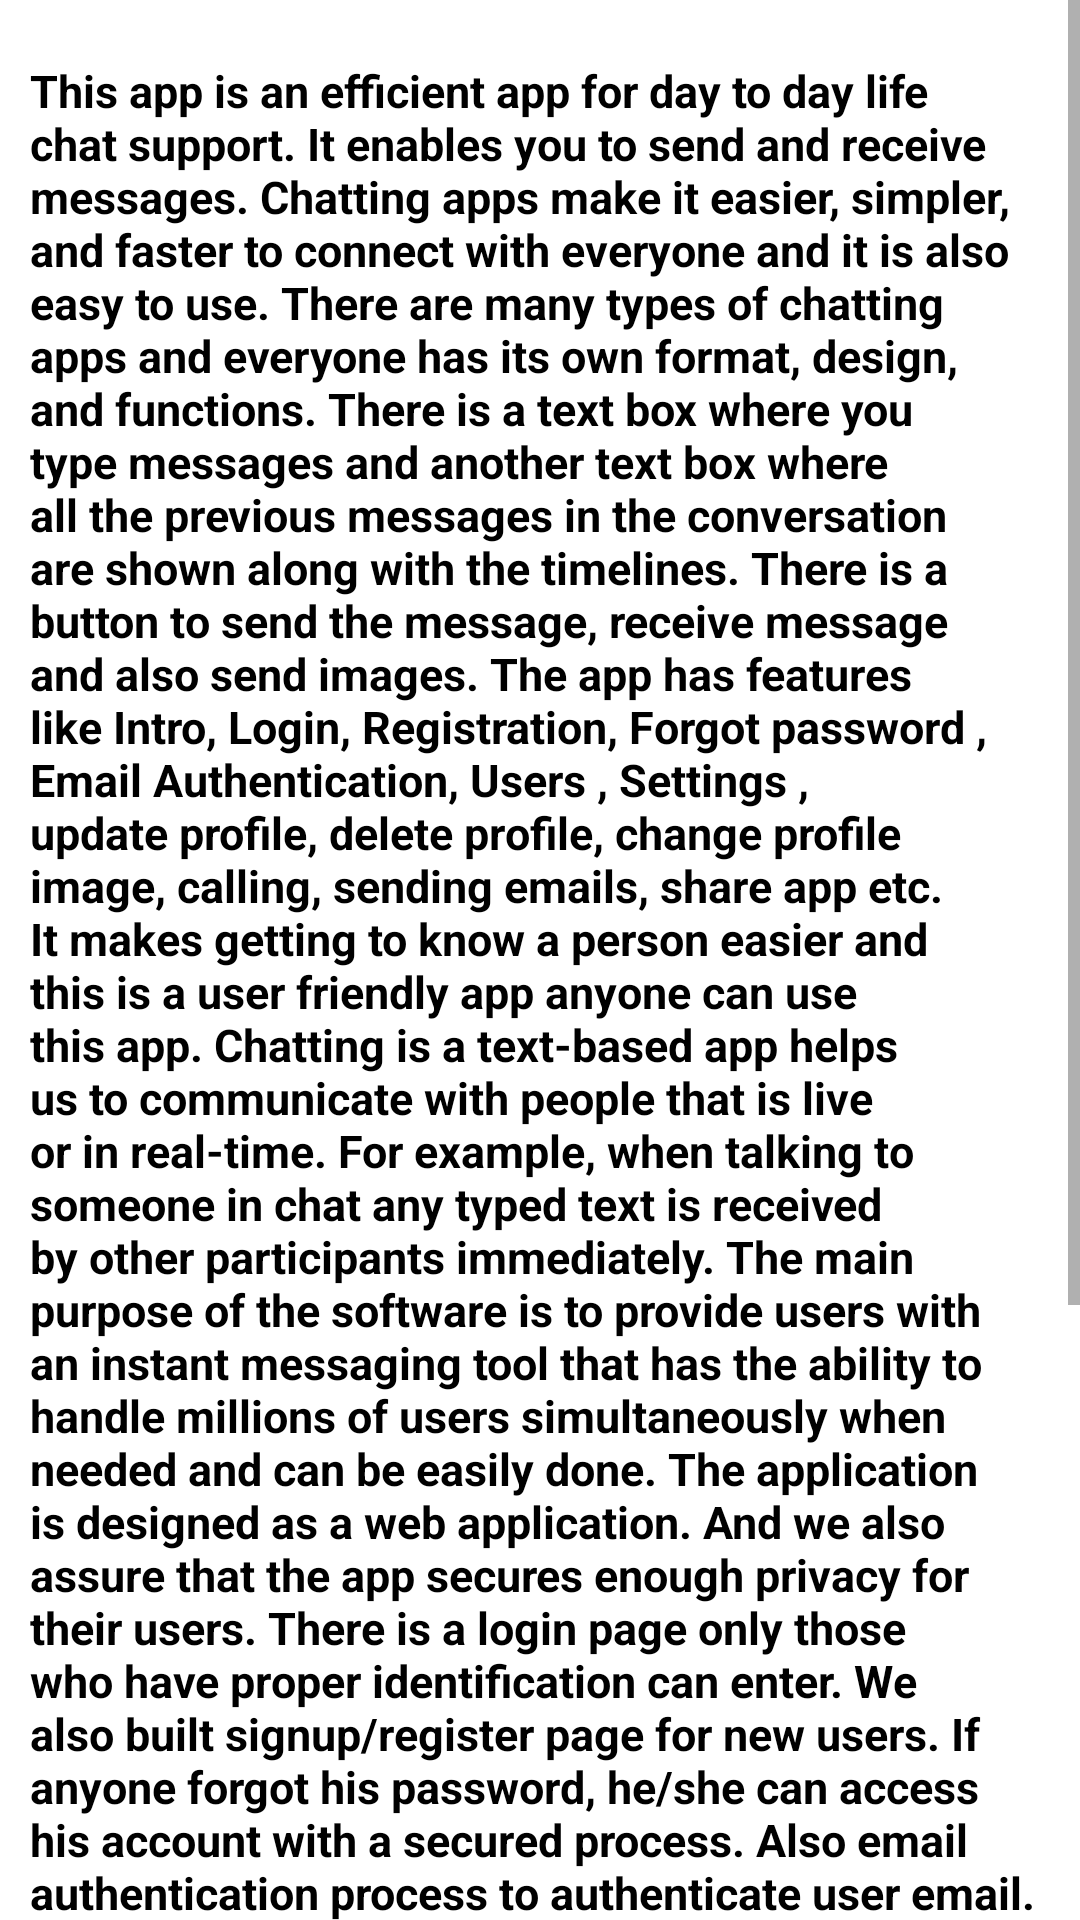

The Android layout XML behind this screen, and the referenced resources:
<!-- AndroidManifest.xml: application theme Theme.Chat -->
<!-- res/layout/activity_read.xml -->
<?xml version="1.0" encoding="utf-8"?>
<ScrollView xmlns:android="http://schemas.android.com/apk/res/android"
    xmlns:app="http://schemas.android.com/apk/res-auto"
    xmlns:tools="http://schemas.android.com/tools"
    android:layout_width="match_parent"
    android:background="@color/white"
    android:layout_height="match_parent"
    android:orientation="vertical"
    tools:context=".ReadActivity">




    <TextView
        android:layout_width="match_parent"
        android:layout_height="wrap_content"
        android:layout_below="@+id/overview"
        android:textSize="15dp"
        android:textColor="@color/black"
        android:layout_marginTop="20dp"
        android:layout_marginEnd="10dp"
        android:text="This app is an efficient app for day to day life chat support. It enables you to send and receive messages. Chatting apps make it easier, simpler, and faster to connect with everyone and it is also easy to use. There are many types of chatting apps and everyone has its own format, design, and functions. There is a text box where you type messages and another text box where all the previous messages in the conversation are shown along with the timelines. There is a button to send the message, receive message and also send images. The app has features like Intro, Login, Registration, Forgot password , Email Authentication, Users , Settings , update profile, delete profile, change profile image, calling, sending emails, share app etc.
                                                                                                It makes getting to know a person easier and this is a user friendly app anyone can use this app. Chatting is a text-based app helps us to communicate with people that is live or in real-time. For example, when talking to someone in chat any typed text is received by other participants immediately. The main purpose of the software is to provide users with an instant messaging tool that has the ability to handle millions of users simultaneously when needed and can be easily done. The application is designed as a web application. And we also assure that the app secures enough privacy for their users. There is a login page only those who have proper identification can enter. We also built signup/register page for new users. If anyone forgot his password, he/she can access his account with a secured process. Also email authentication process to authenticate user email.
                                                                                                Some features are available in this app. Those are: Intro, Login, Signup Forgot Password, Main frame, Settings, send image, call, email, delete profile, share app. The app has Intro page. We can log in using our preregistered account. If we don’t have an account we can sign up to make an account. If someone forgets his password, they can reset it. We can change background. Deleting text is also a great feature. Main features are to send real-time message, images, reacts to a message. If a message or image sent to a person the app will automatically show a popup message to the screen which called notification bar. Database: For database, we are using Firebase.
App Specification:
Language: Java
Platform: Android Studio
Version: Dolphin 2021.3.1
API Level: 21; Android 13

"
        android:textStyle="bold"
        android:layout_marginStart="10dp"
        android:textAlignment="textStart"/>







</ScrollView>
<!-- resources referenced by this layout -->
<resources>
  <color name="black">#FF000000</color>
  <color name="white">#FFFFFFFF</color>
  <style name="Theme.Chat" parent="Theme.MaterialComponents.DayNight.DarkActionBar">
          
          <item name="colorPrimary">@color/blue_500</item>
          <item name="colorPrimaryVariant">@color/purple_700</item>
          <item name="colorOnPrimary">@color/white</item>
          
          <item name="colorSecondary">@color/teal_200</item>
          <item name="colorSecondaryVariant">@color/teal_700</item>
          <item name="colorOnSecondary">@color/black</item>
          
          <item name="android:statusBarColor">@color/blue_200</item>
          
      </style>
  <color name="blue_500">#03A9F4</color>
  <color name="purple_700">#FF3700B3</color>
  <color name="teal_200">#2196F3</color>
  <color name="teal_700">#FF018786</color>
  <color name="blue_200">#64C4F4</color>
</resources>
